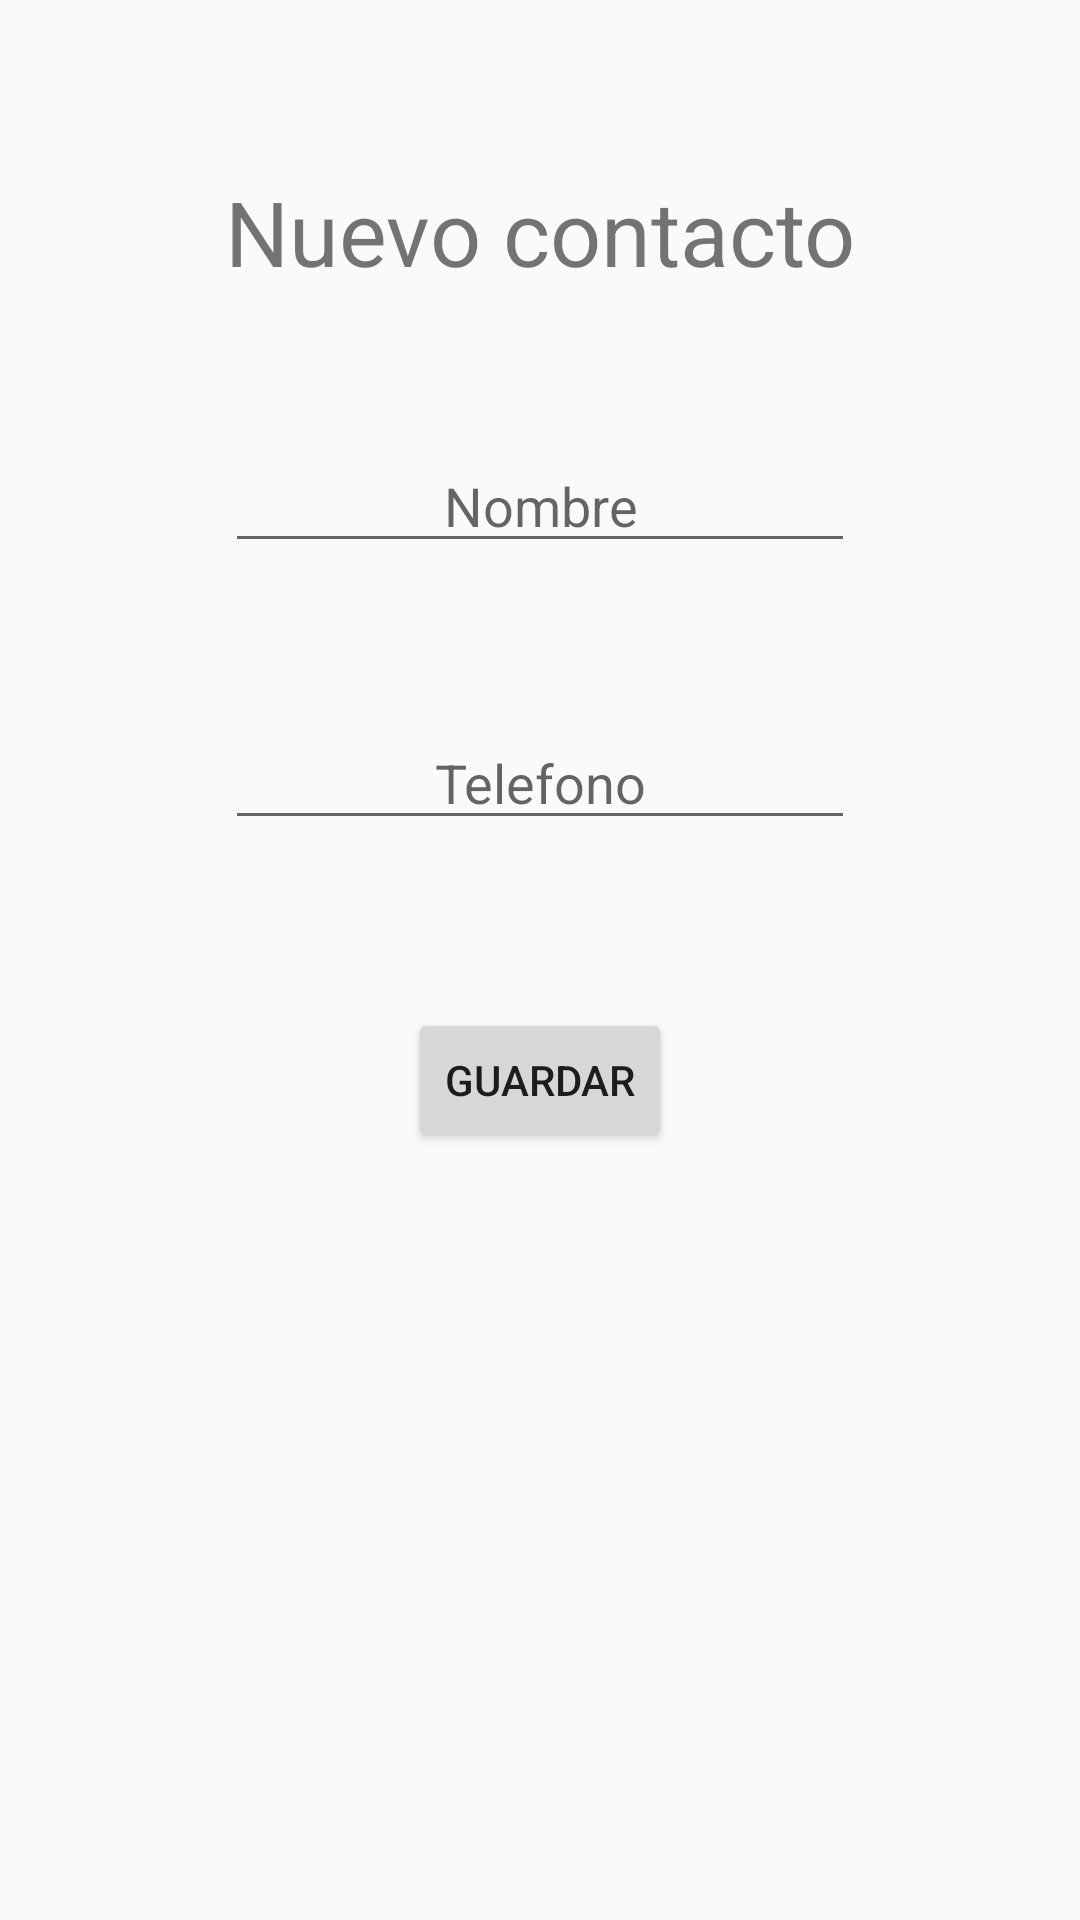

Write the Android layout XML for this screen, with the resource values it uses.
<!-- AndroidManifest.xml: application theme AppTheme -->
<!-- res/layout/fragment_nuevo_contacto.xml -->
<RelativeLayout xmlns:android="http://schemas.android.com/apk/res/android"
    xmlns:tools="http://schemas.android.com/tools"
    android:layout_width="match_parent"
    android:layout_height="match_parent"
    tools:context="com.example.admin.agenda2.NuevoContacto">

    
    <TextView
        android:layout_width="match_parent"
        android:layout_height="match_parent" />

    <TextView
        android:id="@+id/textView"
        android:layout_width="wrap_content"
        android:layout_height="wrap_content"
        android:layout_alignParentTop="true"
        android:layout_centerHorizontal="true"
        android:layout_marginTop="57dp"
        android:text="Nuevo contacto"
        android:textSize="30sp" />

    <EditText
        android:id="@+id/id_nombreNuevo"
        android:layout_width="wrap_content"
        android:layout_height="wrap_content"
        android:layout_below="@+id/textView"
        android:layout_centerHorizontal="true"
        android:layout_marginTop="49dp"
        android:ems="10"
        android:hint="Nombre"
        android:inputType="textPersonName"
        android:textAlignment="center" />

    <EditText
        android:id="@+id/id_telefonoNuevo"
        android:layout_width="wrap_content"
        android:layout_height="wrap_content"
        android:layout_alignLeft="@+id/id_nombreNuevo"
        android:layout_alignStart="@+id/id_nombreNuevo"
        android:layout_below="@+id/id_nombreNuevo"
        android:layout_marginTop="51dp"
        android:ems="10"
        android:hint="Telefono"
        android:inputType="phone"
        android:textAlignment="center" />

    <Button
        android:theme="@style/botonRedondo"
        android:id="@+id/id_btn_guardar"
        android:layout_width="wrap_content"
        android:layout_height="wrap_content"
        android:layout_below="@+id/id_telefonoNuevo"
        android:layout_centerHorizontal="true"
        android:layout_marginTop="56dp"
        android:text="Guardar"
        android:shadowRadius="50"

        />

</RelativeLayout>
<!-- resources referenced by this layout -->
<resources>
  <style name="botonRedondo" parent="Theme.AppCompat.Light">
  
      </style>
  <style name="AppTheme" parent="Theme.AppCompat.Light.DarkActionBar">
          
          <item name="colorPrimary">@color/colorPrimary</item>
          <item name="colorPrimaryDark">@color/colorPrimaryDark</item>
          <item name="colorAccent">@color/colorAccent</item>
  
      </style>
  <!-- not gathered from this repository: default colours our renderer supplied (Android Studio template values) -->
  <color name="colorPrimary">#FF6200EE</color>
  <color name="colorPrimaryDark">#FF3700B3</color>
  <color name="colorAccent">#FF03DAC5</color>
</resources>
